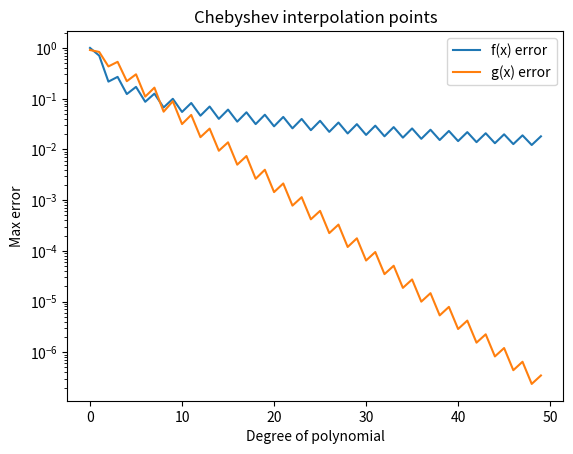

The script that saved this image:
import numpy as np
import scipy.interpolate
from matplotlib import pyplot as plt

def f(x):
    return np.abs(x)

def g(x):
    return 1./(1 + 10*np.power(x, 2))

n = 50  # Number of interpolation points
m = 500  # Number of points to evaluate the polynomial

mvals = np.linspace(-1, 1, m)  # the interval used to calculate error

# Reserve space for error data
fc_error = np.zeros(n, dtype='float64')
gc_error = np.zeros(n, dtype='float64')

for i in range(1, n+1):
    cvals = []
    for j in range(1, i+1):
        cvals.append(np.cos((2*j - 1)*np.pi/(2*i)))  # Creating Chebyshev points
        
    # Creating the lagrange polynomials
    L_fc = scipy.interpolate.barycentric_interpolate(cvals, f(cvals), mvals)
    L_gc = scipy.interpolate.barycentric_interpolate(cvals, g(cvals), mvals)
    
    # Calculating the error
    fc_error[i-1] = np.max(np.abs(f(mvals) - L_fc))
    gc_error[i-1] = np.max(np.abs(g(mvals) - L_gc))

plt.semilogy(fc_error, label='f(x) error')
plt.semilogy(gc_error, label='g(x) error')
plt.title('Chebyshev interpolation points')
plt.xlabel('Degree of polynomial')
plt.ylabel('Max error')
plt.legend()
plt.show()
"""Using Chebyshev nodes, we can see that we've mitigated the effects of Runge's phenomenon.
The error indeed decreases exponentially."""
